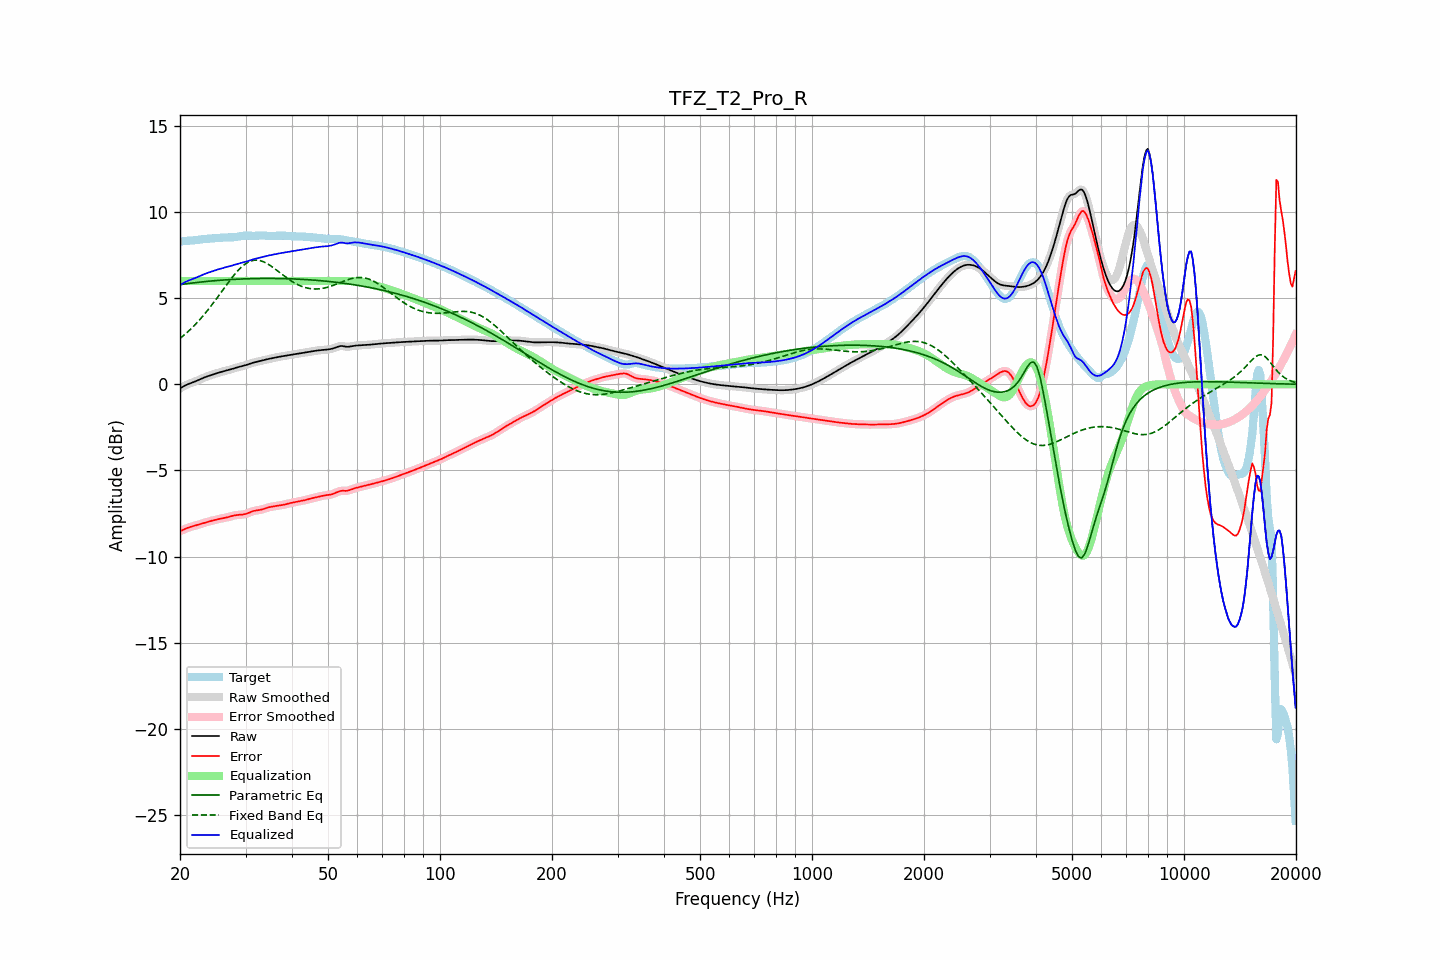

The data file committed next to this chart (first rows):
frequency, raw, error, smoothed, error_smoothed, equalization, parametric_eq, fixed_band_eq, equalized_raw, equalized_smoothed, target
20.00, -0.24, -8.52, -0.24, -8.53, 6.00, 5.79, 2.66, 5.76, 5.76, 8.29
20.20, -0.18, -8.48, -0.18, -8.48, 6.00, 5.80, 2.74, 5.82, 5.82, 8.30
20.40, -0.13, -8.44, -0.13, -8.44, 6.00, 5.81, 2.81, 5.87, 5.87, 8.31
20.61, -0.08, -8.40, -0.08, -8.40, 6.00, 5.82, 2.89, 5.92, 5.92, 8.32
20.81, -0.03, -8.36, -0.03, -8.36, 6.00, 5.84, 2.97, 5.97, 5.97, 8.33
21.02, 0.01, -8.32, 0.01, -8.32, 6.00, 5.85, 3.06, 6.01, 6.01, 8.33
21.23, 0.05, -8.29, 0.05, -8.29, 6.00, 5.86, 3.15, 6.05, 6.05, 8.34
21.44, 0.08, -8.26, 0.08, -8.26, 6.00, 5.87, 3.24, 6.08, 6.08, 8.34
21.66, 0.12, -8.24, 0.12, -8.24, 6.00, 5.88, 3.33, 6.12, 6.12, 8.35
21.87, 0.15, -8.21, 0.15, -8.21, 6.00, 5.90, 3.42, 6.15, 6.15, 8.36
22.09, 0.19, -8.19, 0.19, -8.18, 6.00, 5.91, 3.52, 6.19, 6.19, 8.37
22.31, 0.23, -8.16, 0.23, -8.16, 6.00, 5.92, 3.62, 6.23, 6.23, 8.38
22.54, 0.27, -8.13, 0.27, -8.13, 6.00, 5.93, 3.72, 6.27, 6.27, 8.40
22.76, 0.31, -8.10, 0.31, -8.10, 6.00, 5.94, 3.83, 6.31, 6.31, 8.41
22.99, 0.35, -8.07, 0.35, -8.07, 6.00, 5.95, 3.93, 6.35, 6.35, 8.42
23.22, 0.39, -8.04, 0.39, -8.04, 6.00, 5.96, 4.05, 6.39, 6.39, 8.43
23.45, 0.43, -8.01, 0.43, -8.01, 6.00, 5.97, 4.16, 6.43, 6.43, 8.44
23.69, 0.46, -7.98, 0.46, -7.98, 6.00, 5.98, 4.27, 6.46, 6.46, 8.45
23.92, 0.49, -7.96, 0.49, -7.96, 6.00, 5.98, 4.39, 6.49, 6.49, 8.45
24.16, 0.53, -7.93, 0.53, -7.93, 6.00, 5.99, 4.51, 6.53, 6.53, 8.46
24.40, 0.56, -7.91, 0.56, -7.91, 6.00, 6.00, 4.63, 6.56, 6.56, 8.47
24.65, 0.59, -7.89, 0.59, -7.89, 6.00, 6.01, 4.76, 6.59, 6.59, 8.47
24.89, 0.62, -7.86, 0.62, -7.86, 6.00, 6.02, 4.88, 6.62, 6.62, 8.48
25.14, 0.65, -7.84, 0.65, -7.84, 6.00, 6.03, 5.01, 6.65, 6.65, 8.49
25.39, 0.68, -7.82, 0.68, -7.82, 6.00, 6.03, 5.13, 6.68, 6.68, 8.50
25.65, 0.70, -7.80, 0.70, -7.80, 6.00, 6.04, 5.26, 6.70, 6.70, 8.50
25.91, 0.73, -7.78, 0.73, -7.78, 6.00, 6.05, 5.39, 6.73, 6.73, 8.51
26.16, 0.75, -7.77, 0.75, -7.77, 6.00, 6.05, 5.52, 6.75, 6.75, 8.52
26.43, 0.77, -7.75, 0.77, -7.75, 6.00, 6.06, 5.65, 6.77, 6.77, 8.52
26.69, 0.80, -7.73, 0.80, -7.73, 6.00, 6.07, 5.78, 6.80, 6.80, 8.52
26.96, 0.82, -7.70, 0.82, -7.70, 6.00, 6.07, 5.90, 6.82, 6.82, 8.52
27.23, 0.85, -7.68, 0.85, -7.68, 6.00, 6.08, 6.03, 6.85, 6.85, 8.53
27.50, 0.88, -7.65, 0.88, -7.65, 6.00, 6.08, 6.15, 6.88, 6.88, 8.53
27.77, 0.91, -7.62, 0.91, -7.63, 6.00, 6.09, 6.27, 6.91, 6.91, 8.53
28.05, 0.94, -7.60, 0.94, -7.60, 6.00, 6.09, 6.38, 6.94, 6.94, 8.54
28.33, 0.97, -7.59, 0.97, -7.59, 6.00, 6.10, 6.49, 6.97, 6.97, 8.56
28.62, 0.99, -7.58, 0.99, -7.58, 6.00, 6.10, 6.60, 6.99, 6.99, 8.57
28.90, 1.02, -7.57, 1.02, -7.57, 6.00, 6.11, 6.69, 7.02, 7.02, 8.59
29.19, 1.04, -7.56, 1.04, -7.56, 6.00, 6.11, 6.79, 7.04, 7.04, 8.60
29.48, 1.06, -7.56, 1.06, -7.55, 6.00, 6.11, 6.87, 7.06, 7.06, 8.62
29.78, 1.09, -7.54, 1.09, -7.54, 6.00, 6.12, 6.94, 7.09, 7.09, 8.63
30.08, 1.12, -7.52, 1.12, -7.52, 6.00, 6.12, 7.01, 7.12, 7.12, 8.63
30.38, 1.15, -7.49, 1.15, -7.48, 6.00, 6.13, 7.07, 7.15, 7.15, 8.63
30.68, 1.18, -7.45, 1.18, -7.45, 6.00, 6.13, 7.11, 7.18, 7.18, 8.63
30.99, 1.21, -7.41, 1.21, -7.41, 6.00, 6.13, 7.15, 7.21, 7.21, 8.62
31.30, 1.24, -7.37, 1.24, -7.37, 6.00, 6.13, 7.18, 7.24, 7.24, 8.62
31.61, 1.27, -7.35, 1.27, -7.35, 6.00, 6.14, 7.20, 7.27, 7.27, 8.61
31.93, 1.29, -7.33, 1.29, -7.33, 6.00, 6.14, 7.20, 7.29, 7.29, 8.62
32.24, 1.31, -7.31, 1.31, -7.31, 6.00, 6.14, 7.20, 7.31, 7.31, 8.62
32.57, 1.33, -7.30, 1.33, -7.30, 6.00, 6.14, 7.19, 7.33, 7.33, 8.63
32.89, 1.36, -7.28, 1.36, -7.28, 6.00, 6.14, 7.17, 7.36, 7.36, 8.64
33.22, 1.38, -7.26, 1.38, -7.26, 6.00, 6.14, 7.14, 7.38, 7.38, 8.64
33.55, 1.40, -7.23, 1.40, -7.23, 6.00, 6.14, 7.11, 7.40, 7.40, 8.63
33.89, 1.43, -7.20, 1.43, -7.20, 6.00, 6.14, 7.06, 7.43, 7.43, 8.63
34.23, 1.45, -7.17, 1.45, -7.17, 6.00, 6.14, 7.02, 7.45, 7.45, 8.62
34.57, 1.47, -7.14, 1.47, -7.14, 6.00, 6.14, 6.96, 7.47, 7.47, 8.61
34.92, 1.49, -7.12, 1.49, -7.12, 6.00, 6.14, 6.90, 7.49, 7.49, 8.61
35.27, 1.51, -7.10, 1.51, -7.10, 6.00, 6.14, 6.84, 7.51, 7.51, 8.61
35.62, 1.53, -7.08, 1.53, -7.08, 6.00, 6.14, 6.77, 7.53, 7.53, 8.61
35.97, 1.55, -7.07, 1.55, -7.07, 6.00, 6.14, 6.70, 7.55, 7.55, 8.62
... 635 more rows
